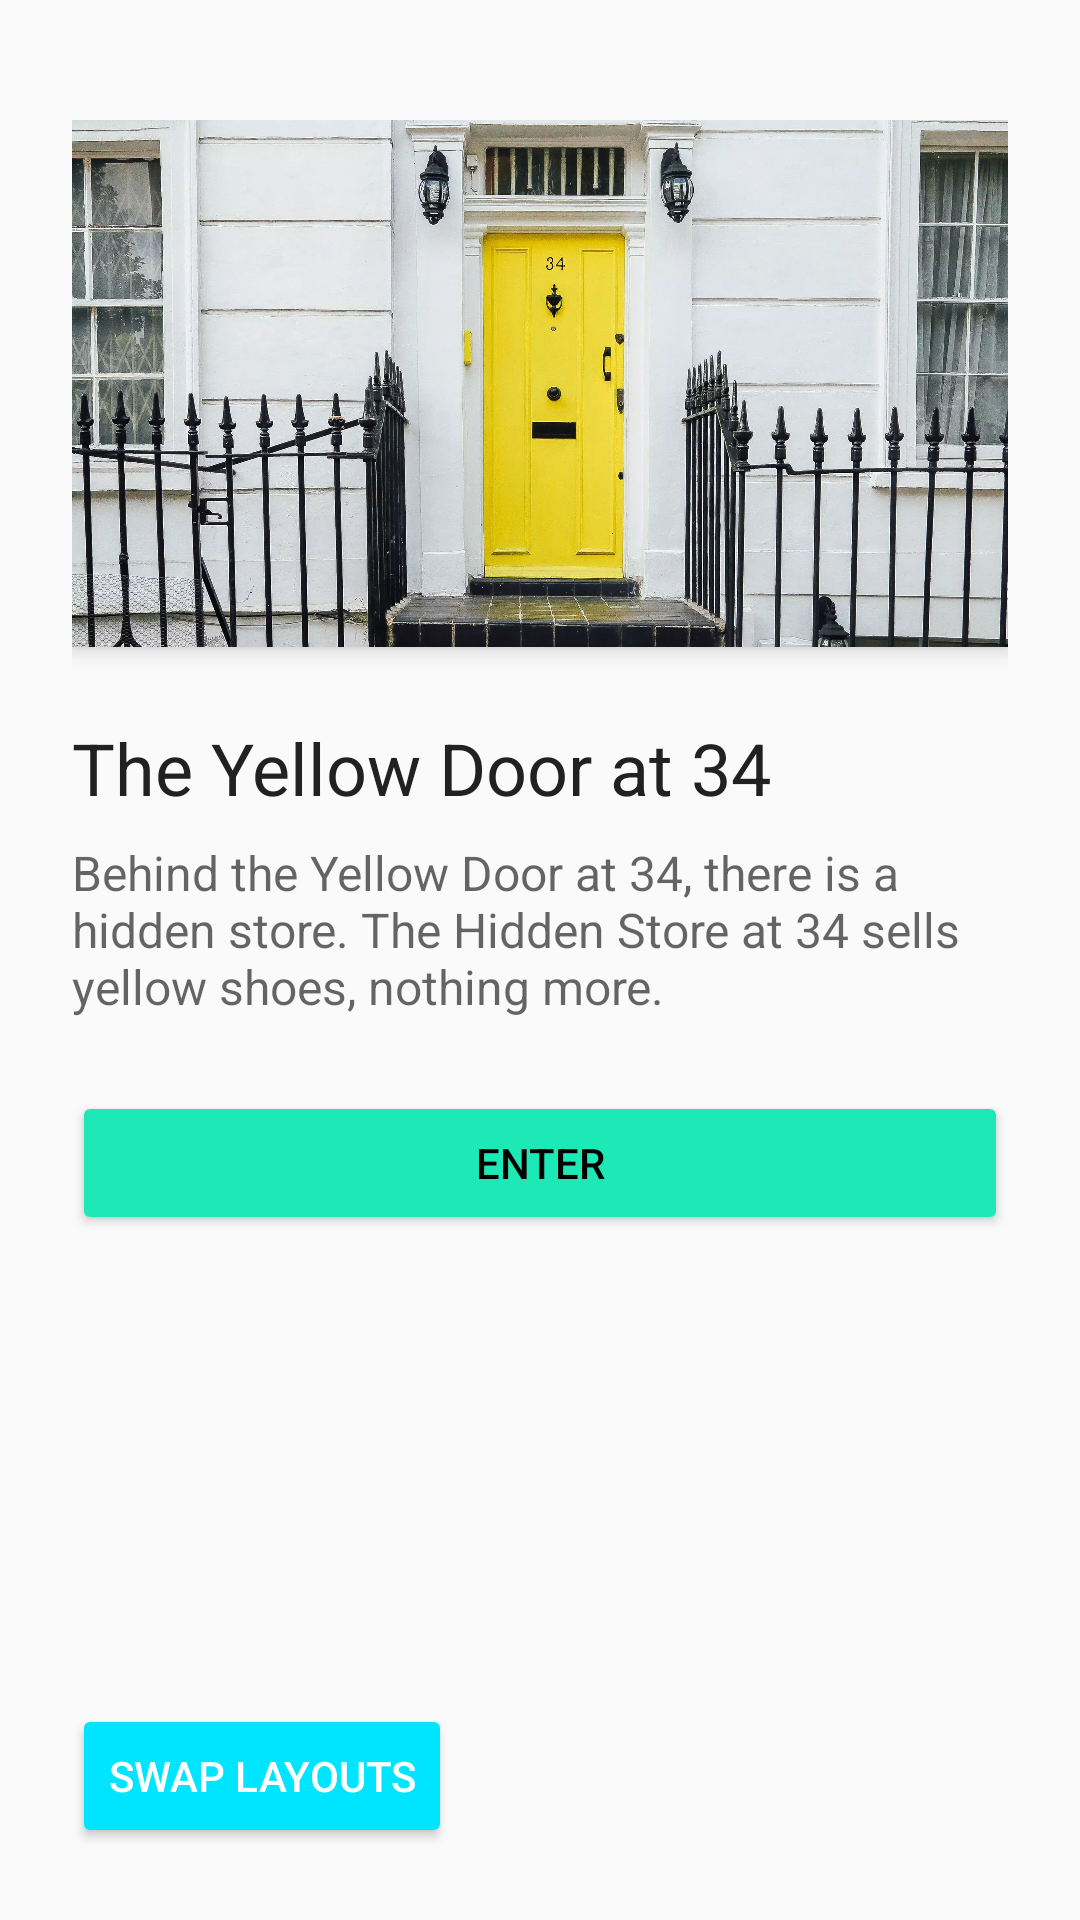

Layout XML and referenced resources for this Android screen:
<!-- AndroidManifest.xml: application theme AppTheme -->
<!-- res/layout/activity_why_motion_layout_alt.xml -->
<?xml version="1.0" encoding="utf-8"?>
<androidx.constraintlayout.widget.ConstraintLayout
  xmlns:android="http://schemas.android.com/apk/res/android"
  xmlns:app="http://schemas.android.com/apk/res-auto"
  xmlns:tools="http://schemas.android.com/tools"
  android:id="@+id/constraint_layout"
  android:layout_width="match_parent"
  android:layout_height="match_parent"
  android:paddingStart="@dimen/why_activity_padding_horizontal"
  android:paddingEnd="@dimen/why_activity_padding_horizontal"
  android:paddingTop="@dimen/why_activity_padding_top"
  android:paddingBottom="@dimen/why_activity_padding_bottom"
  tools:context=".motionlayout.WhyMotionLayoutActivity">

  <TextView
    android:id="@+id/title"
    style="@style/TextAppearance.AppCompat.Headline"
    android:layout_width="wrap_content"
    android:layout_height="wrap_content"
    app:layout_constraintStart_toStartOf="parent"
    app:layout_constraintTop_toBottomOf="@+id/image"
    app:layout_constraintBottom_toTopOf="@+id/desc"
    android:layout_marginTop="@dimen/why_title_margin_top"
    android:layout_marginBottom="0dp"
    android:text="@string/why_text_title" />

  <TextView
    android:id="@+id/desc"
    style="@style/TextAppearance.AppCompat.Subhead"
    android:layout_width="wrap_content"
    android:layout_height="wrap_content"
    app:layout_constraintStart_toStartOf="parent"
    app:layout_constraintEnd_toEndOf="parent"
    app:layout_constraintTop_toBottomOf="@+id/title"
    app:layout_constraintBottom_toTopOf="@+id/button"
    android:layout_marginTop="@dimen/why_desc_margin_top"
    android:layout_marginBottom="@dimen/why_desc_margin_bottom"
    android:textColor="?android:attr/textColorSecondary"
    android:text="@string/why_text_desc"
    app:layout_constrainedWidth="true" />

  <ImageView
    android:id="@+id/image"
    style="@style/Image"
    android:layout_width="0dp"
    android:layout_height="0dp"
    app:layout_constraintDimensionRatio="H,16:9"
    app:layout_constraintStart_toStartOf="parent"
    app:layout_constraintEnd_toEndOf="parent"
    app:layout_constraintTop_toTopOf="parent"
    app:layout_constraintBottom_toTopOf="@+id/title"
    app:layout_constraintVertical_chainStyle="packed"
    app:layout_constraintVertical_bias="0"
    android:contentDescription="@string/content_description_location_image"
    android:elevation="@dimen/image_elevation"
    android:background="@color/white"
    android:src="@drawable/evelyn_paris_96422_unsplash" />

  <Button
    android:id="@+id/button"
    android:layout_width="0dp"
    android:layout_height="wrap_content"
    app:layout_constraintStart_toStartOf="parent"
    app:layout_constraintEnd_toEndOf="parent"
    app:layout_constraintTop_toBottomOf="@+id/desc"
    app:layout_constraintBottom_toBottomOf="parent"
    android:layout_marginTop="24dp"
    android:theme="@style/Theme.TealButton"
    android:text="@string/why_button_text" />

  <Button
    android:id="@+id/button_swap"
    style="@style/Base.Widget.AppCompat.Button.Colored"
    android:layout_width="wrap_content"
    android:layout_height="wrap_content"
    app:layout_constraintStart_toStartOf="parent"
    app:layout_constraintBottom_toBottomOf="parent"
    android:text="@string/why_button_text_swap" />

</androidx.constraintlayout.widget.ConstraintLayout>
<!-- resources referenced by this layout -->
<resources>
  <color name="white">#FFFFFF</color>
  <dimen name="image_elevation">4dp</dimen>
  <dimen name="why_activity_padding_bottom">24dp</dimen>
  <dimen name="why_activity_padding_horizontal">24dp</dimen>
  <dimen name="why_activity_padding_top">40dp</dimen>
  <dimen name="why_desc_margin_bottom">0dp</dimen>
  <dimen name="why_desc_margin_top">8dp</dimen>
  <dimen name="why_title_margin_top">24dp</dimen>
  <!-- drawable evelyn_paris_96422_unsplash: webp bitmap (drawable-xxhdpi, 458202 bytes) -->
  <string name="content_description_location_image">location image</string>
  <string name="why_button_text">Enter</string>
  <string name="why_button_text_swap">Swap Layouts</string>
  <string name="why_text_desc">Behind the Yellow Door at 34, there is a hidden store. The Hidden Store at 34 sells yellow shoes, nothing more.</string>
  <string name="why_text_title">The Yellow Door at 34</string>
  <style name="Image">
      <item name="android:background">@color/white</item>
      <item name="android:adjustViewBounds">true</item>
      <item name="android:scaleType">centerCrop</item>
      <item name="android:contentDescription">@null</item>
    </style>
  <style name="Theme.TealButton" parent="Theme.AppCompat">
      <item name="colorButtonNormal">@color/teal_a400</item>
      <item name="colorControlHighlight">@color/teal_800</item>
      <item name="android:textColor">@color/black</item>
    </style>
  <style name="AppTheme" parent="Theme.AppCompat.Light.NoActionBar">
      
      <item name="colorPrimary">@color/colorPrimary</item>
      <item name="colorPrimaryDark">@color/colorPrimaryDark</item>
      <item name="colorAccent">@color/colorAccent</item>
      <item name="android:textColorPrimary">@color/gray_900</item>
      <item name="android:windowEnterTransition">@android:transition/explode</item>
      <item name="android:windowExitTransition">@android:transition/explode</item>
      <item name="android:windowActivityTransitions">true</item>
    </style>
  <color name="teal_a400">#1DE9B6</color>
  <color name="teal_800">#00695C</color>
  <color name="black">#000000</color>
  <color name="colorPrimary">@color/pink_a700</color>
  <color name="colorPrimaryDark">@color/pink_a700_dark</color>
  <color name="colorAccent">@color/cyan_a400</color>
  <color name="gray_900">#212121</color>
  <color name="pink_a700">#C51162</color>
  <color name="pink_a700_dark">#8e0038</color>
  <color name="cyan_a400">#00e5ff</color>
</resources>
